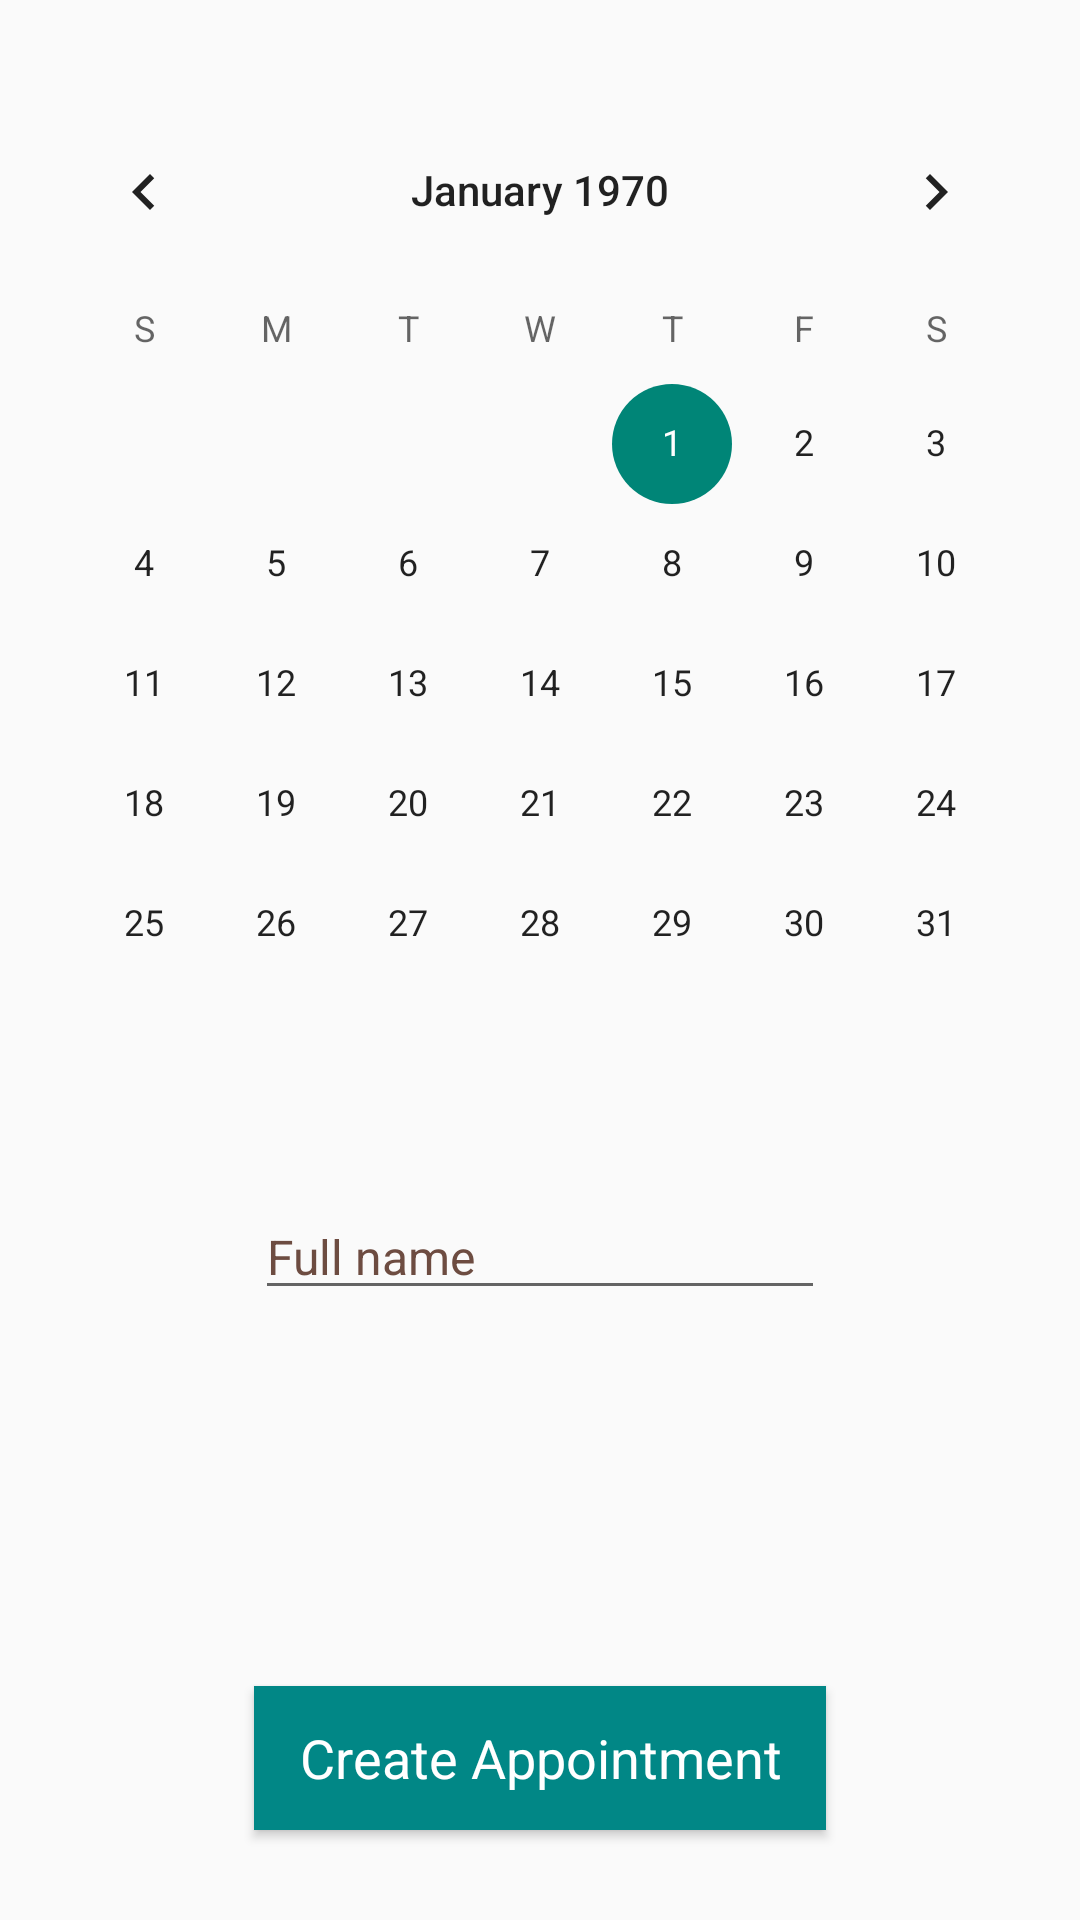

Layout XML and referenced resources for this Android screen:
<!-- AndroidManifest.xml: application theme Theme.HairSalonApp -->
<!-- res/layout/activity_appointment.xml -->
<?xml version="1.0" encoding="utf-8"?>
<androidx.constraintlayout.widget.ConstraintLayout xmlns:android="http://schemas.android.com/apk/res/android"
    xmlns:app="http://schemas.android.com/apk/res-auto"
    xmlns:tools="http://schemas.android.com/tools"
    android:layout_width="match_parent"
    android:layout_height="match_parent"
    tools:context=".AppointmentActivity">

    <CalendarView
        android:id="@+id/calendarView"
        android:layout_width="wrap_content"
        android:layout_height="wrap_content"
        app:layout_constraintEnd_toEndOf="parent"
        app:layout_constraintStart_toStartOf="parent"
        app:layout_constraintTop_toTopOf="parent"
        android:layout_marginTop="@dimen/dimen_10"/>

    <EditText
        android:id="@+id/etUser"
        android:layout_width="wrap_content"
        android:layout_height="wrap_content"
        android:ems="10"
        android:inputType="textPersonName"
        android:hint="@string/full_name"
        style="@style/EditTextStyle"
        app:layout_constraintEnd_toEndOf="parent"
        app:layout_constraintStart_toStartOf="parent"
        app:layout_constraintTop_toBottomOf="@+id/calendarView"
        android:layout_marginTop="@dimen/dimen_10"/>

    <Button
        android:id="@+id/btnCreateAppointment"
        android:layout_width="wrap_content"
        android:layout_height="wrap_content"
        android:text="@string/create_appointment"
        style="@style/ButtonStyle"
        app:layout_constraintBottom_toBottomOf="parent"
        app:layout_constraintEnd_toEndOf="parent"
        app:layout_constraintStart_toStartOf="parent"
        android:layout_marginBottom="@dimen/dimen_10"
        android:paddingStart="@dimen/dimen_5"
        android:paddingEnd="@dimen/dimen_5"/>
</androidx.constraintlayout.widget.ConstraintLayout>
<!-- resources referenced by this layout -->
<resources>
  <dimen name="dimen_10">10dp</dimen>
  <dimen name="dimen_5">5dp</dimen>
  <string name="create_appointment">Create Appointment</string>
  <string name="full_name">Full name</string>
  <style name="ButtonStyle" parent="Theme.AppCompat">
          <item name="android:background">@color/teal_700</item>
          <item name="android:textColor">@color/white</item>
          <item name="textAllCaps">false</item>
          <item name="android:textSize">@dimen/text_size_18</item>
      </style>
  <style name="EditTextStyle" parent="Theme.AppCompat">
          <item name="android:textColor">@color/green</item>
          <item name="android:textSize">@dimen/text_size_16</item>
          <item name="android:textColorHint">@color/brown</item>
          <item name="android:maxLength">30</item>
      </style>
  <style name="Theme.HairSalonApp" parent="Theme.AppCompat.Light.NoActionBar">
          
          <item name="colorPrimary">@color/purple_500</item>
          <item name="colorPrimaryVariant">@color/purple_700</item>
          <item name="colorOnPrimary">@color/white</item>
          
          <item name="colorSecondary">@color/teal_200</item>
          <item name="colorSecondaryVariant">@color/teal_700</item>
          <item name="colorOnSecondary">@color/black</item>
          
          <item name="android:statusBarColor" tools:targetApi="l">?attr/colorPrimaryVariant</item>
          
      </style>
  <color name="teal_700">#FF018786</color>
  <color name="white">#FFFFFFFF</color>
  <dimen name="text_size_18">18sp</dimen>
  <color name="green">#a5d6a7</color>
  <dimen name="text_size_16">16sp</dimen>
  <color name="brown">#6d4c41</color>
  <color name="purple_500">#FF6200EE</color>
  <color name="purple_700">#FF3700B3</color>
  <color name="teal_200">#FF03DAC5</color>
  <color name="black">#FF000000</color>
</resources>
